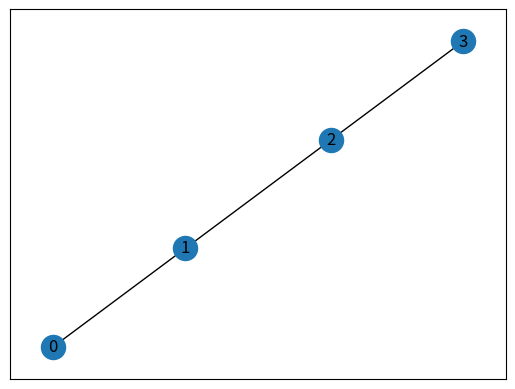

Recreate this plot in Python.
# import matplotlib.pyplot as plt
# import networkx as nx
# G = nx.petersen_graph()
# subax1 = plt.subplot(121)
# nx.draw(G, with_labels=True, font_weight='bold')
# subax2 = plt.subplot(122)
# nx.draw_shell(G, nlist=[range(5, 10), range(5)], with_labels=True, font_weight='bold')
# plt.savefig("graph.png")



# -------------------------------------------------------------------------------------
# import matplotlib.pyplot as plt
# import networkx as nx

# G = nx.lollipop_graph(4, 6)

# pathlengths = []

# print("source vertex {target:length, }")
# for v in G.nodes():
#     spl = dict(nx.single_source_shortest_path_length(G, v))
#     print(f"{v} {spl} ")
#     for p in spl:
#         pathlengths.append(spl[p])

# print()
# print(f"average shortest path length {sum(pathlengths) / len(pathlengths)}")

# # histogram of path lengths
# dist = {}
# for p in pathlengths:
#     if p in dist:
#         dist[p] += 1
#     else:
#         dist[p] = 1

# print()
# print("length #paths")
# verts = dist.keys()
# for d in sorted(verts):
#     print(f"{d} {dist[d]}")

# print(f"radius: {nx.radius(G)}")
# print(f"diameter: {nx.diameter(G)}")
# print(f"eccentricity: {nx.eccentricity(G)}")
# print(f"center: {nx.center(G)}")
# print(f"periphery: {nx.periphery(G)}")
# print(f"density: {nx.density(G)}")

# pos = nx.spring_layout(G, seed=3068)  # Seed layout for reproducibility
# nx.draw(G, pos=pos, with_labels=True)
# plt.show()
# plt.savefig("graph.png")



import matplotlib.pyplot as plt
import networkx as nx
G = nx.path_graph(4)
pos = nx.spring_layout(G)
nx.draw_networkx(G, pos=pos)
# nx.draw(esg.G)
plt.show()
plt.savefig("graph.png")
